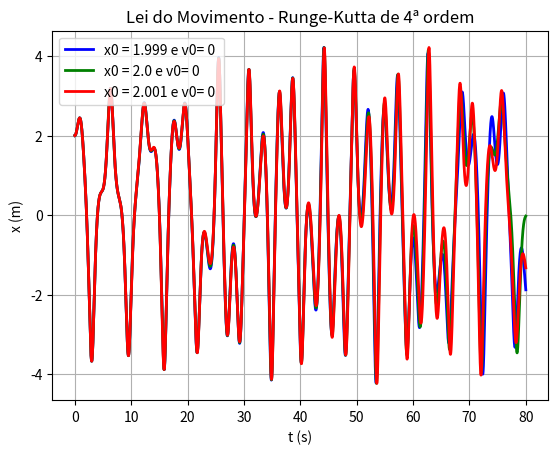
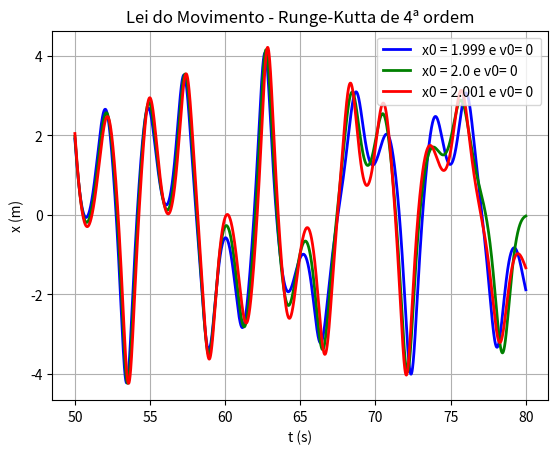

Recreate these plots in Python, in order.
# -*- coding: utf-8 -*-
"""
Created on Fri Jun 23 10:06:45 2023

@author: pedro
"""

#%% Importar libraries e diretorio para figuras

import matplotlib.pyplot as plt
import numpy as np
import sympy as sy
import os

dir_figs = './figures/'
if not os.path.exists(dir_figs): 
    os.mkdir(dir_figs)
    


#%% Função Runge-Kutta 4ª ordem (x,v)

def acelera(t,x,v):                     # Altera consoante o problema!
    F_x = - 4 * alpha * x**3           
    F_res = -b * v
    F_ext = F0 * np.cos(wf*t)
    return  (F_x + F_res + F_ext) / m

def rk4(t,x,vx,acelera,dt):
    """
    Integração numérica de equação diferencial de 2ª ordem:
    d2x/dt2 = ax(t,x,vx)    com dx/dt= vx    de valor inicial
    Erro global:  proporcional a dt**4
    acelera=dvx/dt=Força(t,x,vx)/massa      : acelera é uma FUNÇÃO
    input:  t = instante de tempo
            x(t) = posição
            vx(t) = velocidade
            dt = passo temporal
    output: xp = x(t+dt)
    vxp = vx(t+dt)
    """
    ax1=acelera(t,x,vx)
    c1v=ax1*dt
    c1x=vx*dt
    ax2=acelera(t+dt/2.,x+c1x/2.,vx+c1v/2.)
    c2v=ax2*dt
    c2x=(vx+c1v/2.)*dt # predicto:  vx(t+dt) * dt
    ax3=acelera(t+dt/2.,x+c2x/2.,vx+c2v/2.)
    c3v=ax3*dt
    c3x=(vx+c2v/2.)*dt
    ax4=acelera(t+dt,x+c3x,vx+c3v)
    c4v=ax4*dt
    c4x=(vx+c3v)*dt
     
    xp=x+(c1x+2.*c2x+2.*c3x+c4x)/6.
    vxp=vx+(c1v+2.*c2v+2.*c3v+c4v)/6.
    return xp,vxp


#%% Oscilador quartico (Complexo) - Função Runge-Kutta 4ª ordem (x,v)



t0 = 0
tf = 80
dt = 0.001
 
k = 1
alpha = 0.15
b = 0.02
F0 = 7.5
wf = 1.0

m = 1

g = 9.8

x0_1 = 1.999
v0_1 = 0

x0_2 = 2.000
v0_2 = 0

x0_3 = 2.001
v0_3 = 0

Nt = int(np.ceil((tf - t0) / dt) + 1)

t = np.linspace(t0, tf, Nt)


x_1 = np.zeros((Nt,)) # np.zeros((Nt,2))  faria com 2 colunas
x_1[0] = x0_1
v_1 = np.zeros((Nt,))
v_1[0] = v0_1
a_1 = np.zeros((Nt,))

x_2 = np.zeros((Nt,)) # np.zeros((Nt,2))  faria com 2 colunas
x_2[0] = x0_2
v_2 = np.zeros((Nt,))
v_2[0] = v0_2
a_2 = np.zeros((Nt,))

x_3 = np.zeros((Nt,)) # np.zeros((Nt,2))  faria com 2 colunas
x_3[0] = x0_3
v_3 = np.zeros((Nt,))
v_3[0] = v0_3
a_3 = np.zeros((Nt,))




# Método de Runge-Kutta de 4ª ordem
for i in range(Nt-1):
    #x0_1 = 1.999
    x_1[i+1],v_1[i+1] = rk4(t[i], x_1[i],v_1[i],acelera,dt)
    
    #x0_2 = 2.000
    x_2[i+1],v_2[i+1] = rk4(t[i], x_2[i],v_2[i],acelera,dt)
    
    #x0_3 = 2.001
    x_3[i+1],v_3[i+1] = rk4(t[i], x_3[i],v_3[i],acelera,dt)
    


# Plotting

# Posicao

plt.plot(t, x_1, '-b', linewidth=2)
plt.plot(t, x_2, '-g', linewidth=2)
plt.plot(t, x_3, '-r', linewidth=2)


plt.xlabel('t (s)')
plt.ylabel('x (m)')
plt.title("Lei do Movimento - Runge-Kutta de 4ª ordem")

plt.grid()

plt.legend([f'x0 = {x0_1} e v0= {v0_1} ',
            f'x0 = {x0_2} e v0= {v0_2} ',
            f'x0 = {x0_3} e v0= {v0_3} '])

plt.savefig(dir_figs+'ex2-b)-1.png') # Save the graph in png

plt.show() 


# Analisando mais de Perto
t_estudo = np.where(t >= 50)[0][0]

plt.plot(t[t_estudo:], x_1[t_estudo:], '-b', linewidth=2)
plt.plot(t[t_estudo:], x_2[t_estudo:], '-g', linewidth=2)
plt.plot(t[t_estudo:], x_3[t_estudo:], '-r', linewidth=2)


plt.xlabel('t (s)')
plt.ylabel('x (m)')
plt.title("Lei do Movimento - Runge-Kutta de 4ª ordem")

plt.grid()

plt.legend([f'x0 = {x0_1} e v0= {v0_1} ',
            f'x0 = {x0_2} e v0= {v0_2} ',
            f'x0 = {x0_3} e v0= {v0_3} '])

#Resposta:
    
# Caraterísticas:
# - Soluções com condições iniciais extramente próximas DIVERGEM!
# - Apesar de a solução ser ÚNICA (para uma condição inicial), 
# não se consegue calcular (prever) a evolução a médio prazo (CAOS)

print("Resposta: até ~59s")
# até ~59s


#%% Gravar em PNG 


plt.savefig(dir_figs+'ex2-b)-2.png') # Save the graph in png

plt.show() 

# Abrir um separador com o grafico
# Tools > Preferences > IPython console > Graphics > Graphics Backend > Backend: Automatic
